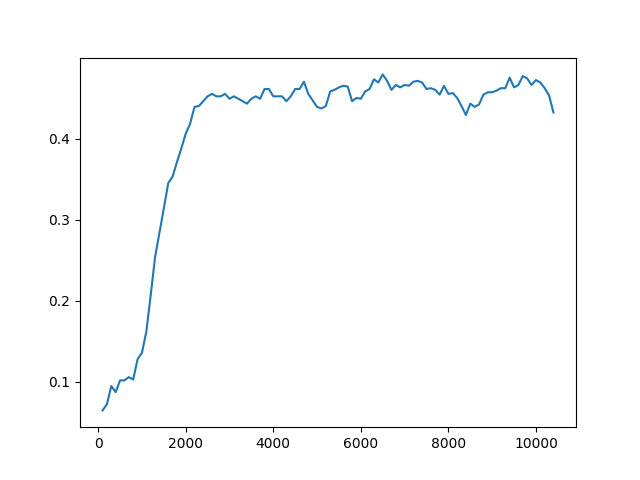

The data file committed next to this chart (first rows):
Timestep, Episode, Reward, Exploration
0, 0, 0.5, None
1, 1, 1, None
2, 1, 0.5, None
3, 1, 0.5, None
4, 1, 0.5, None
5, 1, 0.5, None
6, 2, 0.5, None
7, 2, 0.5, None
8, 2, 0.5, None
9, 2, 0.5, None
10, 2, -1, None
11, 3, 1, None
12, 3, 0.5, None
13, 3, 0.5, None
14, 3, 0.5, None
15, 3, 0.5, None
16, 4, 0.5, None
17, 4, 0.5, None
18, 4, -1, None
19, 4, 0.5, None
20, 4, -1, None
21, 5, 0.5, None
22, 5, 0.5, None
23, 5, 0.5, None
24, 5, -1, None
25, 5, -1, None
26, 6, 0.5, None
27, 6, -1, None
28, 6, 0.5, None
29, 6, 0.5, None
30, 6, 0.5, None
31, 7, -1, None
32, 7, 0.5, None
33, 7, 0.5, None
34, 7, -1, None
35, 7, 0.5, None
36, 8, 0.5, None
37, 8, 0.5, None
38, 8, 0.5, None
39, 8, 0.5, None
40, 8, 0.5, None
41, 9, 0.5, None
42, 9, 0.5, None
43, 9, 0.5, None
44, 9, 0.5, None
45, 9, 0.5, None
46, 10, 0.5, None
47, 10, 0.5, None
48, 10, 0.5, None
49, 10, 0.5, None
50, 10, 0.5, None
51, 11, 0.5, None
52, 11, 0.5, None
53, 11, 0.5, None
54, 11, -1, None
55, 11, 0.5, None
56, 12, 0.5, None
57, 12, -1, None
58, 12, 0.5, None
59, 12, 0.5, None
... 49,940 more rows
